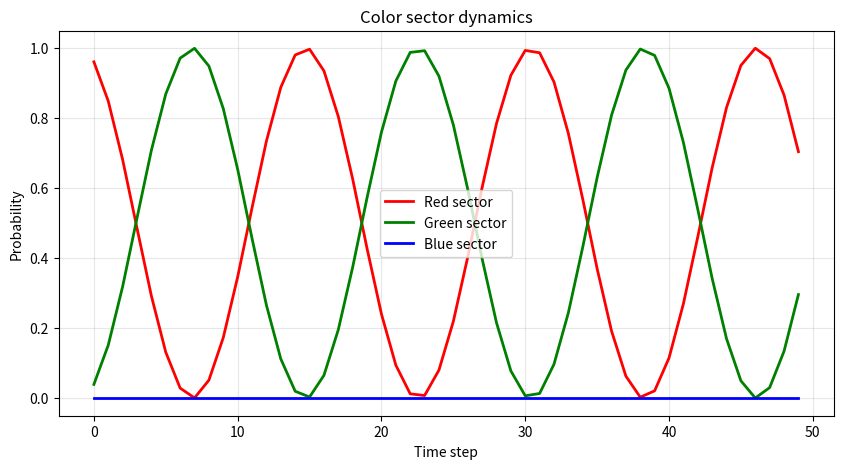
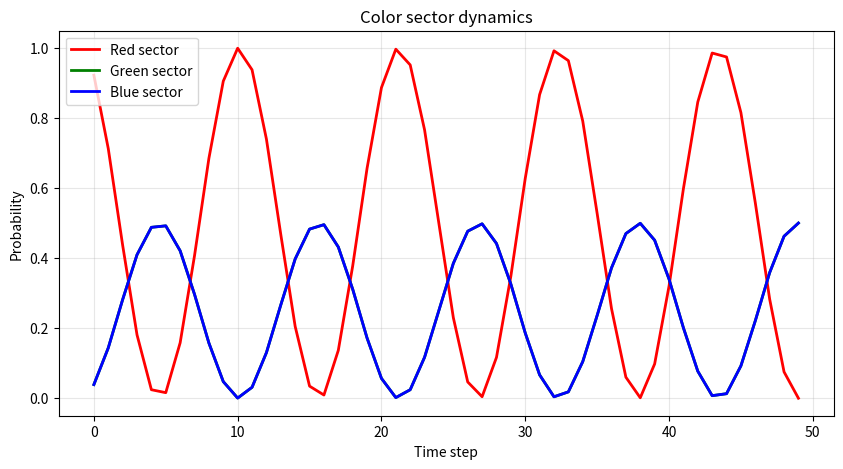
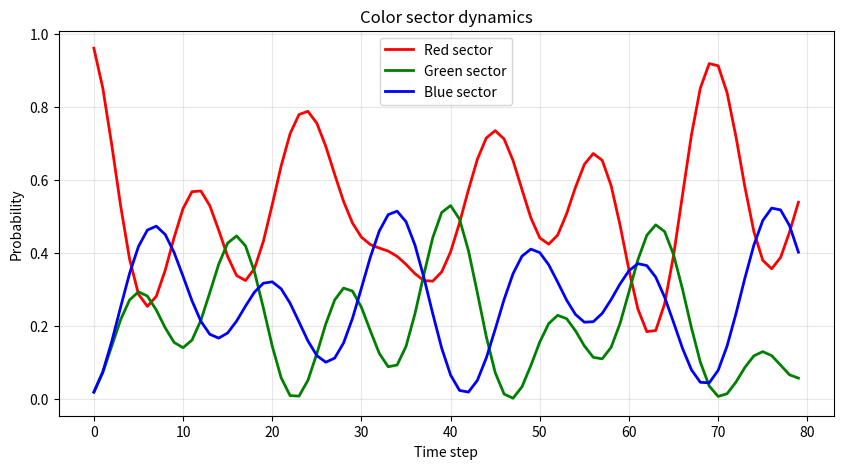

Generate these figures, in order, with matplotlib:
# phase_drag.py
import numpy as np
import matplotlib.pyplot as plt
from scipy.linalg import expm
import networkx as nx
from networkx.algorithms import bipartite

class QaetherSimulation:
    def __init__(self, coupling_g=1.0, dt=0.1):
        self.n_faces = 8
        self.coupling_g = coupling_g
        self.dt = dt
        
        # 1. 정팔면체 면 그래프 구축 (정육면체 그래프)
        self.build_octahedron_graph()
        
        # 2. 색 구획 정의 (수동)
        self.define_color_sectors()
        
        # 3. 초기 상태 설정
        self.reset_state()
        
        # 4. 시뮬레이션 히스토리
        self.history = []
        
    def build_octahedron_graph(self):
        """정팔면체의 면 그래프(정육면체 그래프) 구축"""
        # 3차원 하이퍼큐브(정육면체) 그래프: 8개 노드
        self.G = nx.hypercube_graph(3)
        self.adj = nx.to_numpy_array(self.G)
        # 시각화 레이아웃
        self.pos = nx.spring_layout(self.G, seed=42)
        
    def define_color_sectors(self):
        """8개 면을 가상의 색 구획으로 할당 (인접성 고려)"""
        # 실제 물리적 색과는 무관, 단지 시뮬레이션용 구분
        self.sector_R = [0, 4]  # f1, f5
        self.sector_G = [1, 5]  # f2, f6
        self.sector_B = [2, 3, 6, 7]  # 나머지
        
    def reset_state(self, state_type='R_active'):
        """초기 상태 재설정"""
        self.psi = np.zeros(self.n_faces, dtype=complex)
        
        if state_type == 'R_active':
            # R 섹터에만 에너지 집중 (정규화)
            self.psi[self.sector_R] = 1.0 / np.sqrt(len(self.sector_R))
        elif state_type == 'G_active':
            self.psi[self.sector_G] = 1.0 / np.sqrt(len(self.sector_G))
        elif state_type == 'B_active':
            self.psi[self.sector_B] = 1.0 / np.sqrt(len(self.sector_B))
        elif state_type == 'random':
            self.psi = np.random.randn(self.n_faces) + 1j * np.random.randn(self.n_faces)
            self.psi /= np.linalg.norm(self.psi)
        elif state_type == 'superposition':
            # R과 G의 중첩
            self.psi[self.sector_R] = 1.0 / np.sqrt(2 * len(self.sector_R))
            self.psi[self.sector_G] = 1.0 / np.sqrt(2 * len(self.sector_G))
            
    def construct_generator_hamiltonian(self, gen_type='lambda1', coupling=None):
        """
        SU(3) 생성자에 대응하는 해밀토니안 구성
        gen_type: 'lambda1' ~ 'lambda8'
        """
        if coupling is None:
            coupling = self.coupling_g
            
        H = np.zeros((self.n_faces, self.n_faces), dtype=complex)
        
        if gen_type == 'lambda1':  # R <-> G
            for r in self.sector_R:
                for g in self.sector_G:
                    if self.adj[r][g] == 1:
                        H[r][g] = 1.0
                        H[g][r] = 1.0
                        
        elif gen_type == 'lambda2':  # R <-> G (위상 90도)
            for r in self.sector_R:
                for g in self.sector_G:
                    if self.adj[r][g] == 1:
                        H[r][g] = -1j
                        H[g][r] = 1j
                        
        elif gen_type == 'lambda4':  # R <-> B
            for r in self.sector_R:
                for b in self.sector_B:
                    if self.adj[r][b] == 1:
                        H[r][b] = 1.0
                        H[b][r] = 1.0
                        
        elif gen_type == 'lambda5':  # R <-> B (위상 90도)
            for r in self.sector_R:
                for b in self.sector_B:
                    if self.adj[r][b] == 1:
                        H[r][b] = -1j
                        H[b][r] = 1j
                        
        elif gen_type == 'lambda6':  # G <-> B
            for g in self.sector_G:
                for b in self.sector_B:
                    if self.adj[g][b] == 1:
                        H[g][b] = 1.0
                        H[b][g] = 1.0
                        
        elif gen_type == 'lambda7':  # G <-> B (위상 90도)
            for g in self.sector_G:
                for b in self.sector_B:
                    if self.adj[g][b] == 1:
                        H[g][b] = -1j
                        H[b][g] = 1j
                        
        elif gen_type == 'lambda3':  # Isospin (대각)
            for i in range(self.n_faces):
                if i in self.sector_R:
                    H[i][i] = 1.0
                elif i in self.sector_G:
                    H[i][i] = -1.0
                # B 섹터는 0
                    
        elif gen_type == 'lambda8':  # Hypercharge (대각)
            for i in range(self.n_faces):
                if i in self.sector_R or i in self.sector_G:
                    H[i][i] = 1.0
                else:
                    H[i][i] = -2.0
            # 대각합 0 보정 (이미 0이지만 스케일 조정)
            H = H / np.sqrt(3)
            
        return coupling * H
    
    def run_step(self, gen_types=['lambda1'], couplings=None, dt=None):
        """여러 생성자 동시 작용 시간 발전"""
        if dt is None:
            dt = self.dt
        if couplings is None:
            couplings = [self.coupling_g] * len(gen_types)
            
        H_total = np.zeros((self.n_faces, self.n_faces), dtype=complex)
        for gt, c in zip(gen_types, couplings):
            H_total += self.construct_generator_hamiltonian(gt, c)
            
        # 유니타리 연산자
        U = expm(-1j * H_total * dt)
        self.psi = np.dot(U, self.psi)
        
        # 수치 오차 보정
        norm = np.linalg.norm(self.psi)
        if abs(norm - 1.0) > 1e-12:
            self.psi /= norm
            
        return np.abs(self.psi)**2
    
    def run_simulation(self, n_steps=100, gen_types=['lambda1'], couplings=None, record_every=1):
        """전체 시뮬레이션 실행"""
        self.history = []
        for step in range(n_steps):
            prob = self.run_step(gen_types, couplings)
            if step % record_every == 0:
                self.history.append({
                    'step': step,
                    'prob': prob.copy(),
                    'sector_R': np.sum(prob[self.sector_R]),
                    'sector_G': np.sum(prob[self.sector_G]),
                    'sector_B': np.sum(prob[self.sector_B]),
                })
        return self.history
    
    def plot_dynamics(self):
        """시간에 따른 섹터 확률 그래프"""
        if not self.history:
            print("No history to plot.")
            return
        
        steps = [h['step'] for h in self.history]
        R = [h['sector_R'] for h in self.history]
        G = [h['sector_G'] for h in self.history]
        B = [h['sector_B'] for h in self.history]
        
        plt.figure(figsize=(10, 5))
        plt.plot(steps, R, 'r-', label='Red sector', linewidth=2)
        plt.plot(steps, G, 'g-', label='Green sector', linewidth=2)
        plt.plot(steps, B, 'b-', label='Blue sector', linewidth=2)
        plt.xlabel('Time step')
        plt.ylabel('Probability')
        plt.title('Color sector dynamics')
        plt.legend()
        plt.grid(alpha=0.3)
        plt.show()

# ========== 실행 예제 ==========
if __name__ == "__main__":
    print("=== Qaether 시뮬레이션 시작 ===")
    
    # 1. λ1만 작용: R ↔ G 진동
    sim = QaetherSimulation(coupling_g=1.0, dt=0.2)
    sim.reset_state('R_active')
    sim.run_simulation(n_steps=50, gen_types=['lambda1'])
    print("λ1 시뮬레이션 완료, 마지막 상태:")
    last = sim.history[-1]
    print(f"  R: {last['sector_R']:.3f}, G: {last['sector_G']:.3f}, B: {last['sector_B']:.3f}")
    sim.plot_dynamics()
    
    # 2. λ1 + λ4: R이 G와 B로 퍼짐
    sim2 = QaetherSimulation(coupling_g=1.0, dt=0.2)
    sim2.reset_state('R_active')
    sim2.run_simulation(n_steps=50, gen_types=['lambda1', 'lambda4'])
    print("\nλ1+λ4 시뮬레이션 완료, 마지막 상태:")
    last = sim2.history[-1]
    print(f"  R: {last['sector_R']:.3f}, G: {last['sector_G']:.3f}, B: {last['sector_B']:.3f}")
    sim2.plot_dynamics()
    
    # 3. 모든 생성자 동시 작용 (완전 SU(3))
    sim3 = QaetherSimulation(coupling_g=1.0, dt=0.1)
    sim3.reset_state('R_active')
    all_8 = ['lambda1','lambda2','lambda3','lambda4','lambda5','lambda6','lambda7','lambda8']
    sim3.run_simulation(n_steps=80, gen_types=all_8)
    print("\n완전 SU(3) 시뮬레이션 완료, 마지막 상태:")
    last = sim3.history[-1]
    print(f"  R: {last['sector_R']:.3f}, G: {last['sector_G']:.3f}, B: {last['sector_B']:.3f}")
    sim3.plot_dynamics()
    
    print("\n=== 시뮬레이션 종료 ===")
